Dataset: cats_and_dogs (GitHub, haotangphuoc/data-science-project). Classes: cats, dogs.

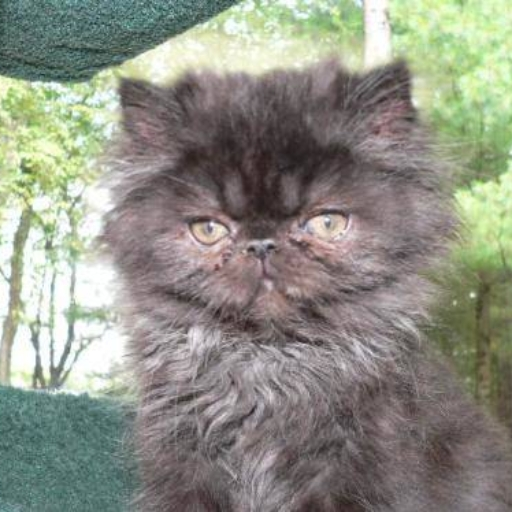
Label: cats

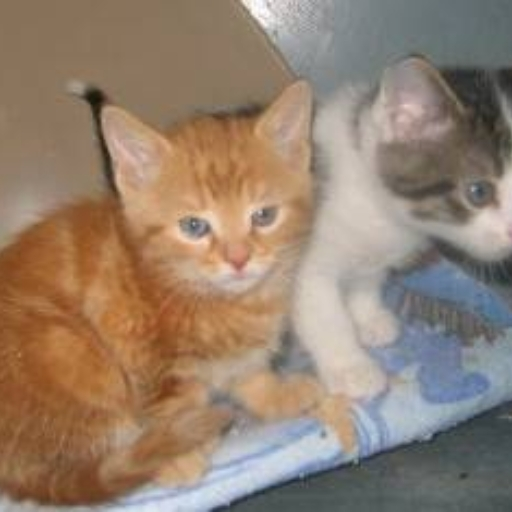
Label: cats

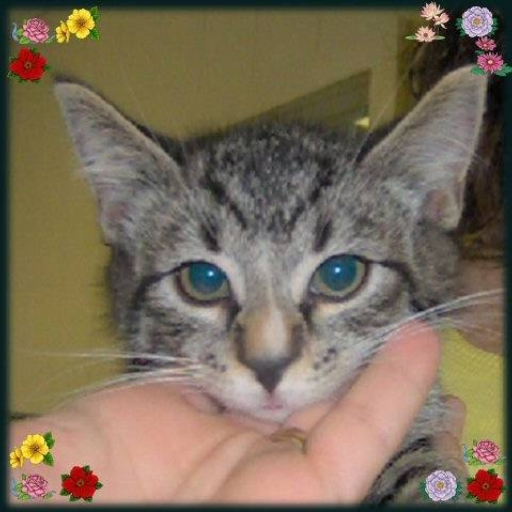
Label: cats

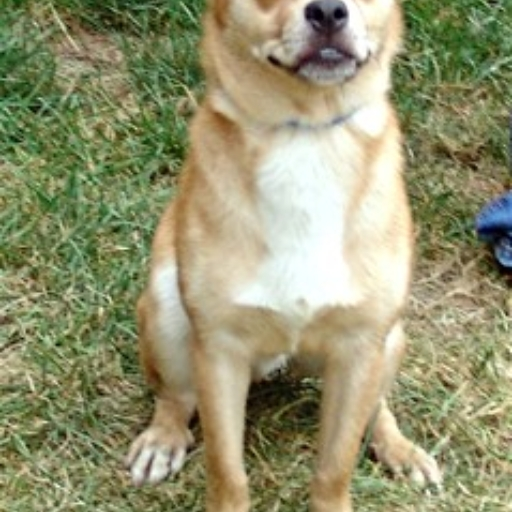
Label: dogs

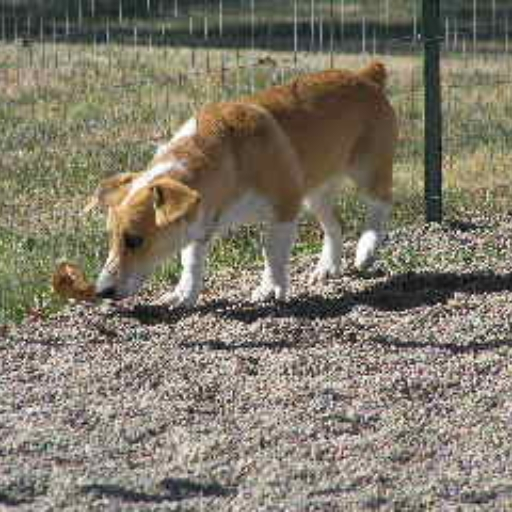
Label: dogs

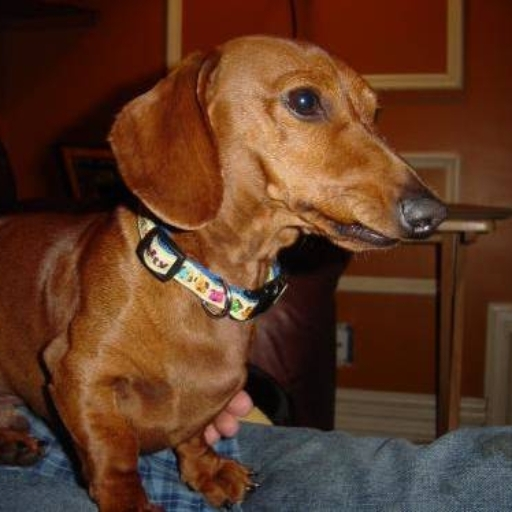
Label: dogs
